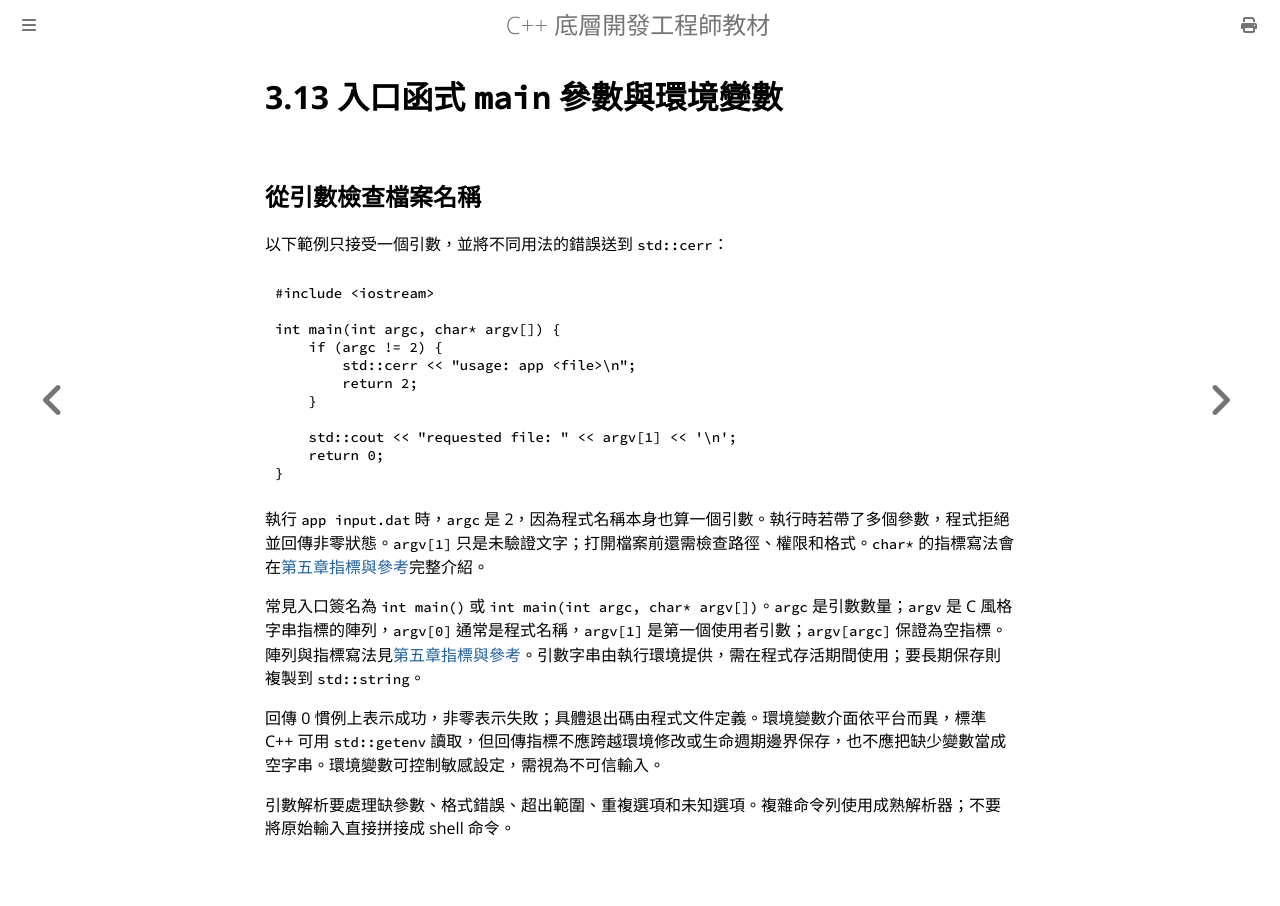

repository: haotingjet-cpu/learn-cpp · page: chapter_3/section_13.html · generator: mdbook

# 3.13 入口函式 `main` 參數與環境變數

## 從引數檢查檔案名稱

以下範例只接受一個引數，並將不同用法的錯誤送到 `std::cerr`：

```cpp
#include <iostream>

int main(int argc, char* argv[]) {
    if (argc != 2) {
        std::cerr << "usage: app <file>\n";
        return 2;
    }

    std::cout << "requested file: " << argv[1] << '\n';
    return 0;
}
```

執行 `app input.dat` 時，`argc` 是 2，因為程式名稱本身也算一個引數。執行時若帶了多個參數，程式拒絕並回傳非零狀態。`argv[1]` 只是未驗證文字；打開檔案前還需檢查路徑、權限和格式。`char*` 的指標寫法會在[第五章指標與參考](../chapter_5/section_4.md)完整介紹。

常見入口簽名為 `int main()` 或 `int main(int argc, char* argv[])`。`argc` 是引數數量；`argv` 是 C 風格字串指標的陣列，`argv[0]` 通常是程式名稱，`argv[1]` 是第一個使用者引數；`argv[argc]` 保證為空指標。陣列與指標寫法見[第五章指標與參考](../chapter_5/section_4.md)。引數字串由執行環境提供，需在程式存活期間使用；要長期保存則複製到 `std::string`。

回傳 0 慣例上表示成功，非零表示失敗；具體退出碼由程式文件定義。環境變數介面依平台而異，標準 C++ 可用 `std::getenv` 讀取，但回傳指標不應跨越環境修改或生命週期邊界保存，也不應把缺少變數當成空字串。環境變數可控制敏感設定，需視為不可信輸入。

引數解析要處理缺參數、格式錯誤、超出範圍、重複選項和未知選項。複雜命令列使用成熟解析器；不要將原始輸入直接拼接成 shell 命令。
